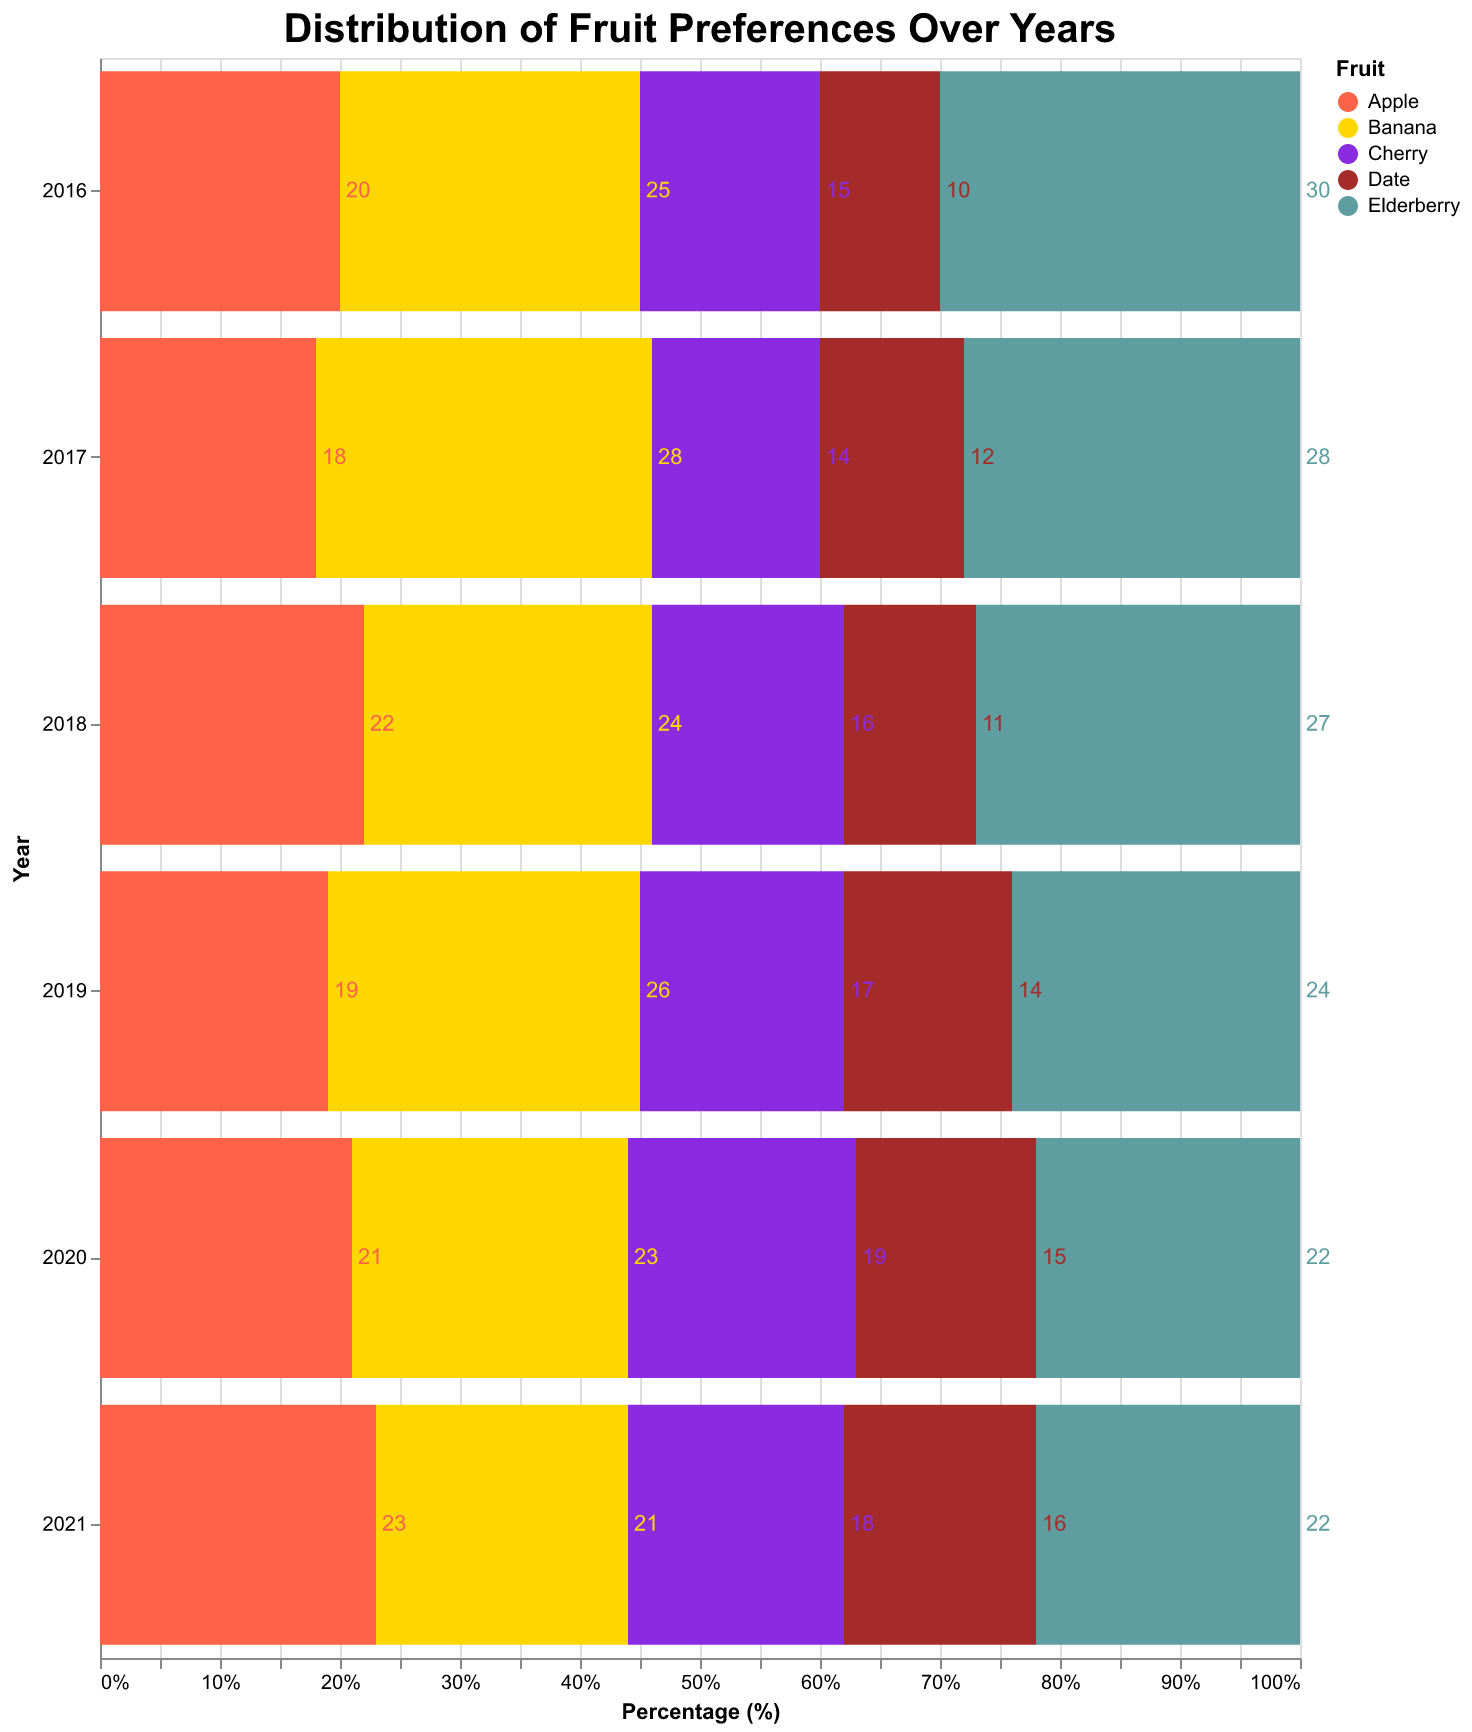

Source data for this figure (header and first rows):
Year, Apple, Banana, Cherry, Date, Elderberry
2016, 20, 25, 15, 10, 30
2017, 18, 28, 14, 12, 28
2018, 22, 24, 16, 11, 27
2019, 19, 26, 17, 14, 24
2020, 21, 23, 19, 15, 22
2021, 23, 21, 18, 16, 22
